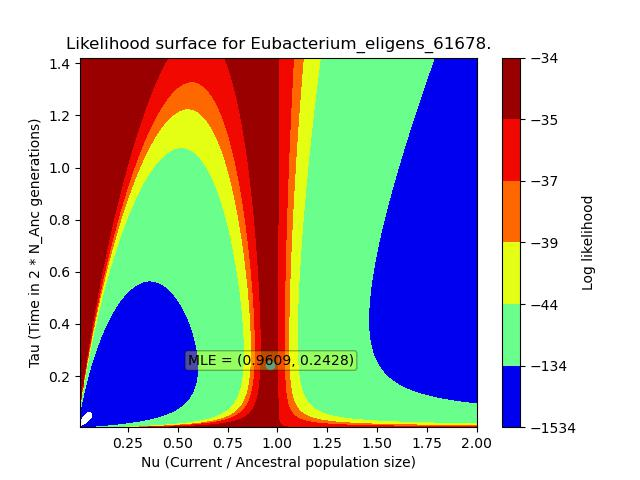

The table this chart was drawn from, first rows:
, X, Y, Z
0, 0.009686, 0.003564, -1651
1, 0.009686, 0.009261, -2254
2, 0.009686, 0.01496, -2171
3, 0.009686, 0.02065, -1976
4, 0.009686, 0.02635, -1685
5, 0.009686, 0.03205, -1307
6, 0.009686, 0.03775, -893.1
7, 0.009686, 0.04344, -526.2
8, 0.009686, 0.04914, -270
9, 0.009686, 0.05484, -128.9
10, 0.009686, 0.06053, -66.11
11, 0.009686, 0.06623, -42.94
12, 0.009686, 0.07193, -35.84
13, 0.009686, 0.07762, -34.21
14, 0.009686, 0.08332, -34.14
15, 0.009686, 0.08902, -34.38
16, 0.009686, 0.09472, -34.6
17, 0.009686, 0.1004, -34.75
18, 0.009686, 0.1061, -34.85
19, 0.009686, 0.1118, -34.9
20, 0.009686, 0.1175, -34.93
21, 0.009686, 0.1232, -34.95
22, 0.009686, 0.1289, -34.96
23, 0.009686, 0.1346, -34.96
24, 0.009686, 0.1403, -34.97
25, 0.009686, 0.146, -34.97
26, 0.009686, 0.1517, -34.97
27, 0.009686, 0.1574, -34.97
28, 0.009686, 0.1631, -34.97
29, 0.009686, 0.1688, -34.97
30, 0.009686, 0.1745, -34.97
31, 0.009686, 0.1802, -34.97
32, 0.009686, 0.1859, -34.97
33, 0.009686, 0.1916, -34.97
34, 0.009686, 0.1973, -34.97
35, 0.009686, 0.203, -34.97
36, 0.009686, 0.2087, -34.97
37, 0.009686, 0.2144, -34.97
38, 0.009686, 0.22, -34.97
39, 0.009686, 0.2257, -34.97
40, 0.009686, 0.2314, -34.97
41, 0.009686, 0.2371, -34.97
42, 0.009686, 0.2428, -34.97
43, 0.009686, 0.2485, -34.97
44, 0.009686, 0.2542, -34.97
45, 0.009686, 0.2599, -34.97
46, 0.009686, 0.2656, -34.97
47, 0.009686, 0.2713, -34.97
48, 0.009686, 0.277, -34.97
49, 0.009686, 0.2827, -34.97
50, 0.009686, 0.2884, -34.97
51, 0.009686, 0.2941, -34.97
52, 0.009686, 0.2998, -34.97
53, 0.009686, 0.3055, -34.97
54, 0.009686, 0.3112, -34.97
55, 0.009686, 0.3169, -34.97
56, 0.009686, 0.3226, -34.97
57, 0.009686, 0.3283, -34.97
58, 0.009686, 0.334, -34.97
59, 0.009686, 0.3397, -34.97
... 62,440 more rows
